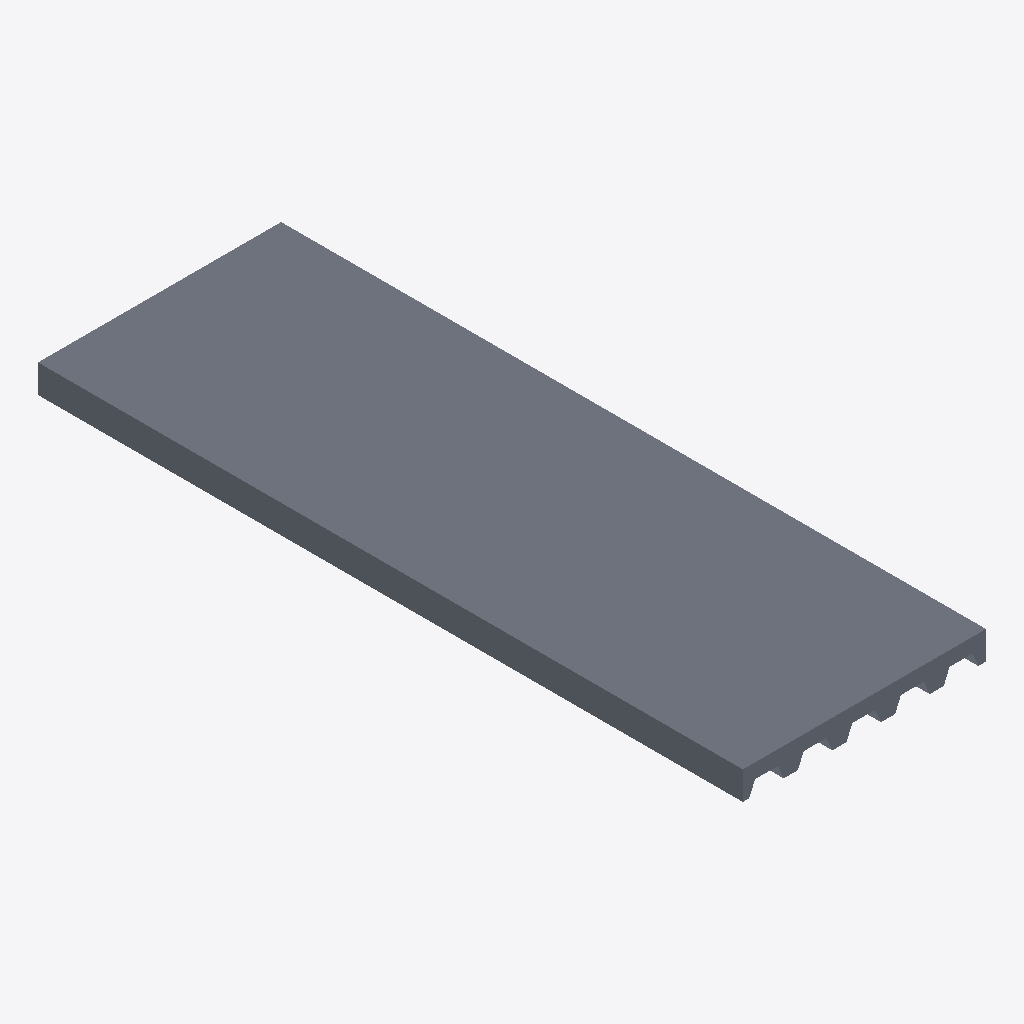
Isometric view of an IFC building model (IFC-SPF (STEP), schema IFC4, length unit millimetre), seen from the south-west, elements coloured by IFC class: 1 slab (grey).
Extent 1.0 m × 3.0 m × 0.1 m (x, y, z). Storeys (1): Reference storey at 0.00 m. Elements (1): 1 IfcSlab.

HEADER;
FILE_DESCRIPTION(('ViewDefinition [ReferenceView_V1.2]'),'2;1');
FILE_NAME('EST_FOR__EST.FOR.MIX-CC__ARCELORMITTAL__CP60P-1035-E100-H120.ifc','2026-10-05T12:00:00',('VIVA Marketplace'),('ArcelorMittal 2026 guide and XCarb EPD'),'VIVA IFC4 parametric generator','VIVA','');
FILE_SCHEMA(('IFC4'));
ENDSEC;
DATA;
#8=IFCPROJECT('1c7fbGoBXGggWuK_3x_$lm',$,'VIVA ArcelorMittal MFR.AMBS.CP60P-1035-E100-H120','Parametric commercial reference product',$,$,$,(#7),#4);
#12=IFCSITE('3HG3VvRFzQNB45lKfoMzNC',$,'Reference site',$,$,#11,$,$,.ELEMENT.,$,$,$,$,$);
#16=IFCBUILDING('3MIhmn$b5MuANfQG2cD6LK',$,'Reference building',$,$,#15,$,$,.ELEMENT.,$,$,$);
#20=IFCBUILDINGSTOREY('3wQBGwdQDU7gE5Nf$3qNFg',$,'Reference storey',$,$,#19,$,$,.ELEMENT.,0.0);
#133=IFCSLAB('3aLKIW2WvG2waBc8BCRzBP',$,'Cofraplus 60+ 1035 mm · chapa 1.00 mm · canto 120 mm','Aggregated steel-concrete composite; part geometries are separately modeled.',$,#132,$,'MFR.AMBS.CP60P-1035-E100-H120',.FLOOR.);
ENDSEC;
